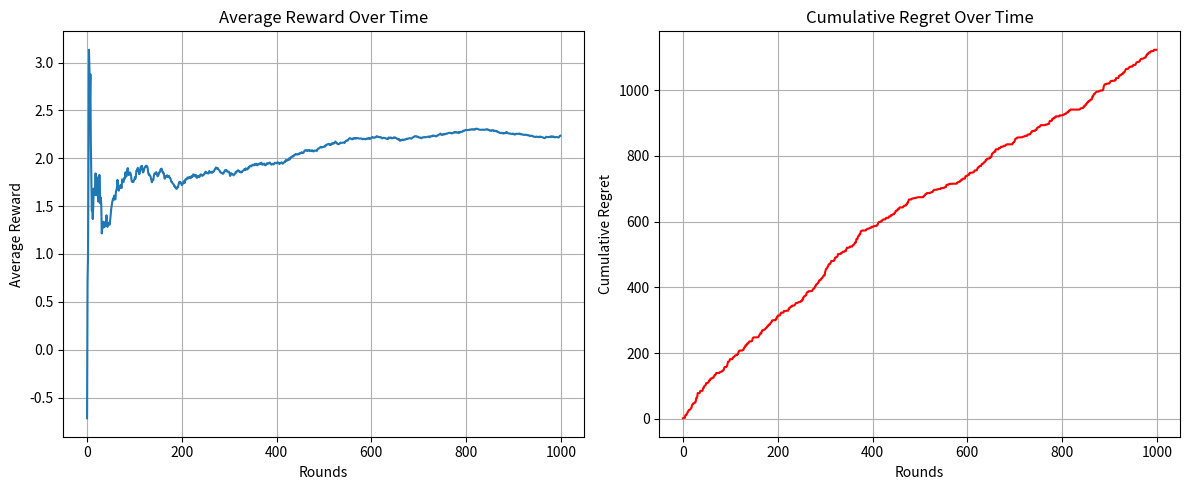
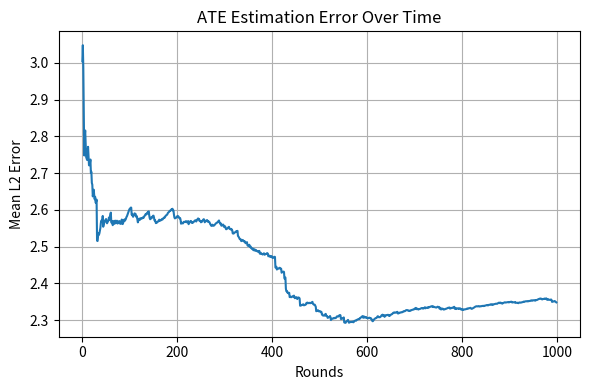

Recreate these plots in Python, in order.

import numpy as np
import matplotlib.pyplot as plt

def realizable_estimator(context, reward, M, d, arm_index, policy_fn):
    """
    Implements Matrix Geometric Resampling (MGR) based realizable estimator from the Neu 2020 paper

    Parameters:
    - context: np.ndarray, the context vector X_t
    - reward: float, observed reward r_t
    - M: int, number of MGR iterations
    - d: int, context dimension
    - arm_index: int, selected arm
    - policy_fn: function that returns arm given a context

    Returns:
    - theta_hat: estimated reward vector for arm_index
    """

    beta = 1 / (2 * np.linalg.norm(context)**2 + 1e-8)
    I = np.eye(d)
    A_k = I
    Sigma_hat_plus = beta * I

    for _ in range(M):
        x_k = np.random.randn(d)
        x_k /= np.linalg.norm(x_k) + 1e-8
        a_k = policy_fn(x_k)
        if a_k == arm_index:
            B_k = np.outer(x_k, x_k)
            A_k = A_k @ (I - beta * B_k)
            Sigma_hat_plus += beta * A_k

    return Sigma_hat_plus @ context * reward # estimated reward vector theta_hat


class LinEXP3E:
    """
    Implementation of the modified RealLinEXP3 (Realizable Linear Exponential-weight algorithm for Exploration and Exploitation) algorithm
    to minimize cumulative regret while maintaining accure ATE estimation using forced expoloration.

    Parameters:
    -----------
    n_arms : int
        Number of arms/actions
    gamma : float
        Exploration parameter (0 <= gamma <= 1)
    eta : float, optional
        Learning rate. If None, it's set to sqrt(ln(n_arms)/(n_arms*T)) where T is n_rounds
    n_rounds : int, optional
        Number of rounds. Used to set eta if not provided explicitly
    context_dimension : int
        Context dimension
    alpha: float
        Balance between regret minimization and ATE estimation accuracy (0 <= alpha <= 1)
    """

    def __init__(self, n_arms, gamma, context_dimension, eta=None, n_rounds=None, true_theta=None):
        self.n_arms = n_arms
        self.gamma = gamma
        self.context_dimension = context_dimension
        self.true_theta = true_theta  # for computing ATE estimation error

        if eta is None:
            if n_rounds is None:
                raise ValueError("If eta is not provided, n_rounds must be specified")
            self.eta = np.sqrt(np.log(n_arms) / (n_arms * n_rounds))
        else:
            self.eta = eta

        self.reward_estimator = np.zeros((n_arms, context_dimension))
        self.ate_estimator = np.zeros((n_arms, context_dimension))
        
        self.ate_update_counts = np.zeros(n_arms)  # counts of updates for each arm
        # for running average of reward estimators per arm

    def get_weights(self, context):
        scores = np.array([
            np.dot(context, self.reward_estimator[a]) for a in range(self.n_arms)
        ])
        weights = np.exp(self.eta * scores)
        return weights

    def draw_action(self, context, t):
        epsilon = 1.0 / (t + 1)  # decays over time
        if np.random.rand() < epsilon:
            return np.random.choice(self.n_arms)  # explore
        else:
            scores = np.array([
                np.dot(self.reward_estimator[a], context) for a in range(self.n_arms)
            ])
            return np.argmax(scores)

    def update_real_lin_exp3_reward_estimator(self, context, M, arm, reward, t=1):
        """
        Update the reward and ATE estimators using the realizable estimator.
        """
        # use realizable estimator from REALLINEXP3 paper
        reward_estimator = realizable_estimator(
            context=context,
            reward=reward,
            M=M,
            d=self.context_dimension,
            arm_index=arm,
            policy_fn=lambda x: self.draw_action(x, t)
        )

        # fast update for reward (EXP3 policy)
        fast_alpha = 0.2
        self.reward_estimator[arm] = (
            (1 - fast_alpha) * self.reward_estimator[arm] + fast_alpha * reward_estimator
        )

        # slow update for ATE tracking
        self.ate_update_counts[arm] += 1
        count = self.ate_update_counts[arm]
        self.ate_estimator[arm] = (
            (self.ate_estimator[arm] * (count - 1) + reward_estimator) / count
        )

        return reward_estimator


    # def update_real_lin_exp3_reward_estimator(self, context, M, arm, reward):
    #     d = self.context_dimension
    #     beta = 1 / (2 * np.linalg.norm(context)**2)
    #     I = np.eye(d)
    #     A_k = I
    #     Sigma_hat_plus = beta * I

    #     for _ in range(M):
    #         x_k = np.random.randn(d)
    #         x_k /= np.linalg.norm(x_k) # normalize to reduce variance
    #         a_k = self.draw_action(x_k, _)

    #         if a_k == arm:
    #             B_k = np.outer(x_k, x_k)
    #             A_k = A_k @ (I - beta * B_k)
    #             Sigma_hat_plus += beta * A_k


    #     reward_estimator = Sigma_hat_plus @ context * reward # realizable estimator

    #     # update reward estimator (EXP3) -- more responsive
    #     fast_alpha = 0.2 or 0.3
    #     self.reward_estimator[arm] = (
    #         (1 - fast_alpha) * self.reward_estimator[arm] + fast_alpha * reward_estimator
    #     )

    #     # update ATE estimator -- slow moving average
    #     self.ate_update_counts[arm] += 1
    #     count = self.ate_update_counts[arm]
    #     self.ate_estimator[arm] = (
    #         (self.ate_estimator[arm] * (count - 1) + reward_estimator) / count
        
        # self.reward_estimator[arm] += reward_estimator # too aggressive?
        # self.reward_estimator[arm] = ( self.reward_estimator[arm] * t + reward_estimator) / (t + 1)
        # self.arm_update_counts[arm] += 1 # ATE error issue (local minimum?)
        # count = self.arm_update_counts[arm]
        # self.reward_estimator[arm] = (self.reward_estimator[arm] * (count - 1) + reward_estimator) / count

        # use a weighted moving average to give importance to more recent updates
        # alpha = 0.01

        # adapting alpha over time
        # alpha = 0.1

        # self.arm_update_counts[arm] += 1
        # alpha = 1.0/self.arm_update_counts[arm] # decaying alpha
        # self.reward_estimator[arm] = (1 - alpha) * self.reward_estimator[arm] + alpha * reward_estimator

        return reward_estimator

    def get_ate_errors(self):
        """
        Compute ATE estimation error (L2 norm) for each arm.

        Was running into issue where learning dominates in early rounds, so ATE error decreases quickly and variance is low. Then, in later rounds, noise and overfitting begin to affect estimates and ATE error increases.
        This is likely due to the updates not being weighted properly, thus allowing noisy and non-optimal updates to accumpulate. Need to fix weighting.

        Once I fixed that (by adapting alpha over time), it meant that of course reward optimization was much worse because the agent is too cautious and failing to adapt its policy to maximize reward. Figured out that EXP3-style probabilistic sampling was the issue, because the agent was exploring too much even when the best action was clear. Going greedy let the agent exploit what it had learned, and increased rewards significantly
        """
    
        if self.true_theta is None:
            return None
        errors = np.linalg.norm(self.ate_estimator - self.true_theta, axis=1)
        # errors = np.linalg.norm(self.reward_estimator - self.true_theta, axis=1)
        return errors
    

if __name__ == "__main__":
    # Parameters
    n_arms = 5
    context_dim = 10
    gamma = 0.01
    horizon = 1000
    M = 10  # MGR samples

    # True unknown reward parameters (one per arm)
    true_theta = np.random.randn(n_arms, context_dim)

    # Initialize LinEXP3E agent
    # Initialize LinEXP3E agent
    agent = LinEXP3E(
        n_arms=n_arms,
        gamma=gamma,
        context_dimension=context_dim,
        n_rounds=horizon,
        true_theta=true_theta  # <-- this must be here!
    )

    # Tracking performance
    total_reward = 0
    total_regret = 0
    rewards_per_round = []
    regret_per_round = []
    ate_errors_per_round = []

    for t in range(horizon):
        context = np.random.randn(context_dim)
        arm = agent.draw_action(context, t)


        estimated_rewards = [np.dot(agent.reward_estimator[a], context) for a in range(n_arms)]
        print(f"Round {t}, Estimated Rewards: {estimated_rewards}")
        predicted_best_arm = np.argmax(estimated_rewards)
        print(f"Chosen Arm: {arm}, Predicted Best Arm: {predicted_best_arm}")

        reward = np.dot(true_theta[arm], context) + np.random.normal(0, 0.01) # changed from 0.1 to 0.01 to reduce noise temporarily
        optimal_reward = np.max([np.dot(theta, context) for theta in true_theta])
        regret = optimal_reward - reward

        agent.update_real_lin_exp3_reward_estimator(context, M=M, arm=arm, reward=reward, t=t)
        # agent.update_real_lin_exp3_reward_estimator(context, M=M, arm=arm, reward=reward)

        # Track performance
        total_reward += reward
        total_regret += regret
        rewards_per_round.append(total_reward / (t + 1))
        regret_per_round.append(total_regret)

        # ATE estimation error
        ate_errors = agent.get_ate_errors()
        if ate_errors is not None:
            mean_ate_error = np.mean(ate_errors)
            ate_errors_per_round.append(mean_ate_error)
            
        print(f"Round {t}, Mean ATE Error: {mean_ate_error}")

    # Plot
    plt.figure(figsize=(12, 5))

    # Average reward
    plt.subplot(1, 2, 1)
    plt.plot(rewards_per_round)
    plt.title("Average Reward Over Time")
    plt.xlabel("Rounds")
    plt.ylabel("Average Reward")
    plt.grid(True)

    # Cumulative regret
    plt.subplot(1, 2, 2)
    plt.plot(regret_per_round, color='red')
    plt.title("Cumulative Regret Over Time")
    plt.xlabel("Rounds")
    plt.ylabel("Cumulative Regret")
    plt.grid(True)

    plt.tight_layout()
    plt.show()

    # ATE Estimation Error
    plt.figure(figsize=(6, 4))
    plt.plot(ate_errors_per_round)
    plt.title("ATE Estimation Error Over Time")
    plt.xlabel("Rounds")
    plt.ylabel("Mean L2 Error")
    plt.grid(True)
    plt.tight_layout()
    plt.show()
